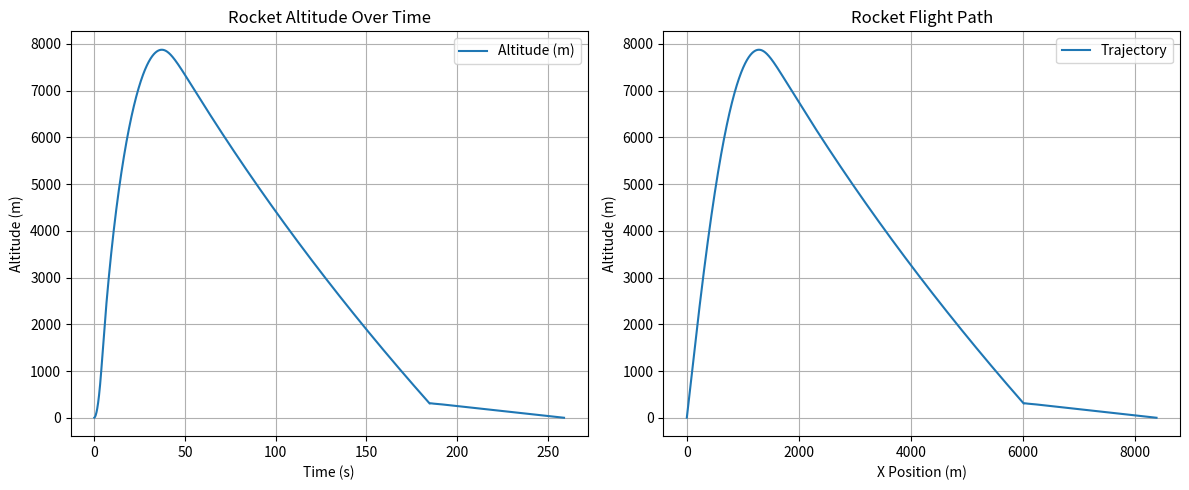

The matplotlib source for this figure:
import numpy as np
import matplotlib.pyplot as plt

a = [0,0,-9.8] # inertial acceleration [m/s^2]
v = [0,0,0] # inertial velocity [m/s]
r = [0,0,0] # inertial position [m]
# o = [0,0,0,1]
w = [0,0,0] # angular velocity [rad/s]

t = 0 # time [s]

x = 0; y = 1; z = 2
lat = 0
long = 0

updateRate = 10 # [Hz]
timeStep = 1/updateRate # [s]
totalImpulse = 32000 # [Ns]
burnTime = 4.5 # [s]
rocketThrust = totalImpulse/burnTime # [N]

dryMass = 39; # [kg]
wetMass = 56.25; # [kg]
m = wetMass

CDr = .55
CDf = .95
flapArea = 0.00839
rocketArea = 0.01885

tilt_angle = np.deg2rad(5)  # Launch tilt angle in radians

main_deployment = 304.8 # [m] (1000 ft)
main_area = 11.9845 # [m^2] (30.5 ft)
main_Cd = 2.92 # [~]
drogue_area = 0.29186 # [m^2] (24 in)
drogue_Cd = 1.16 # [~]

main_settling_time = 2.0  # seconds for the parachute to settle
main_deployed = False
settling_timer = 0.0

def Propagate(flapAngle):
    # flapAngle in degrees
    flapAngle = np.deg2rad(flapAngle)

    global t, a, v, r, m, main_deployed, settling_timer
    t += timeStep
    density = getDensity(r[z])


    #update Mass
    if t < burnTime:
        m -= (wetMass - dryMass)/burnTime*timeStep
    else:
        m = dryMass

    # Compute aerodynamic drag force
    speed = np.sqrt(v[x]**2 + v[z]**2)
    drag_force = 0.5 * density * (4*CDf*flapArea*np.sin(flapAngle) + CDr*rocketArea) * speed**2
    drag_accel = drag_force / m
    
    #update Acceleration
    if t < burnTime: # Motor Acceleration (Boost Phase)
        thrust_accel = rocketThrust / m
        a[x] = thrust_accel * np.sin(tilt_angle) - drag_accel * np.sin(tilt_angle)
        a[z] = thrust_accel * np.cos(tilt_angle) - drag_accel * np.cos(tilt_angle) - 9.8
    elif v[z] < 0 and r[z] < main_deployment: # Main deployment
        a[x] = 0
        if not main_deployed:
            main_deployed = True
            settling_timer = main_settling_time

        if settling_timer > 0:
            a[z] = -0.5 / m * density * (main_Cd * main_area) * np.sqrt(v[z] ** 2) * v[z] * 0.5  # Reduced force during settling
            settling_timer -= timeStep
        else:
            a[z] = -0.5 / m * density * (main_Cd * main_area) * np.sqrt(v[z] ** 2) * v[z] - 9.8
    elif v[z] < 0: # Drogue Deployment
        a[z] = -0.5/m*density*(drogue_Cd*drogue_area)*np.sqrt(v[z]*v[z])*v[z] - 9.8
        a[x] = 0
    else: # Coast Phase
        a[x] = -drag_accel * np.sin(tilt_angle)
        a[z] = -drag_accel * np.cos(tilt_angle) - 9.8

    #update Velocity
    v[x] = v[x] + timeStep*a[x]
    v[y] = v[y] + timeStep*a[y]
    v[z] = v[z] + timeStep*a[z]

    #update Position
    r[x] = r[x] + timeStep*v[x] + .5*a[x]*timeStep**2
    r[y] = r[y] + timeStep*v[y] + .5*a[y]*timeStep**2
    r[z] = r[z] + timeStep*v[z] + .5*a[z]*timeStep**2

    #update orientation
    # o[w] = sqrt(v[x]^2 + v[y]^2 + v[z]^2)
    # o[x] = v[x]/o[w]
    # o[y] = v[y]/o[w]
    # o[z] = v[z]/o[w]

    return 

def getDensity(h):
    """
    Calculate air density given altitude h (in meters ASL).
    
    :param h: Altitude above sea level (m)
    :return: Air density (kg/m³)
    """
    # Constants
    R = 8.31446   # Universal gas constant (J/(mol·K))
    M = 0.0289652 # Molar mass of air (kg/mol)
    L = 0.0065    # Temperature lapse rate in the troposphere (K/m)

    p0 = 101325   # Ground-level pressure (Pa)
    T0 = 288.15   # Ground-level temperature (K)
    
    # Density calculation
    density = (p0 * M) / (R * T0) * np.power((1 - L * h / T0), ((9.8 * M / (R * L)) - 1))

    return density

def getPressure(h):

    # Constants
    R = 8.31446   # Universal gas constant (J/(mol·K))
    M = 0.0289652 # Molar mass of air (kg/mol)
    g0 = 9.81     # [m/s^2]
    Pb = 101325   # [Pa]
    Lb = -0.0065  # Temperature lapse rate in the troposphere (K/m)
    Tb = 288      # [K]
    h0 = 0        # [m]

    pressure = Pb * np.power((1 + (Lb/Tb) * (h - h0)), (-g0*M/(R*Lb)))

    return pressure

def getTemperature(h):

    # Constants
    R = 8.31446   # Universal gas constant (J/(mol·K))

    temperature = getPressure(h)/(R*getDensity(h)) # ideal gas law
    temperature = temperature - 273.15 # kelvin to C

    return temperature

### Test the propagater ###

def simulate_flight(flap_angle):
    """Runs the simulation until the rocket returns to the ground."""
    global t, r, v, a, m
    t = 0
    r = [0, 0, 0]
    v = [0, 0, 0]
    a = [0, 0, -9.8]
    m = wetMass

    time_data = []
    altitude_data = []
    x_data = []

    while r[z] >= 0:
        Propagate(flap_angle)
        time_data.append(t)
        altitude_data.append(r[z])
        x_data.append(r[x])

    return time_data, altitude_data, x_data

if __name__ == "__main__":
    # Run simulation for a chosen flap angle
    time_data, altitude_data, x_data = simulate_flight(flap_angle=0)
    print(max(altitude_data))

    import matplotlib.pyplot as plt

    # Create a figure with two subplots
    fig, axes = plt.subplots(1, 2, figsize=(12, 5))

    # Plot altitude vs. time
    axes[0].plot(time_data, altitude_data, label='Altitude (m)')
    axes[0].set_xlabel('Time (s)')
    axes[0].set_ylabel('Altitude (m)')
    axes[0].set_title('Rocket Altitude Over Time')
    axes[0].legend()
    axes[0].grid()

    # Plot flight path (altitude vs. x position)
    axes[1].plot(x_data, altitude_data, label='Trajectory')
    axes[1].set_xlabel('X Position (m)')
    axes[1].set_ylabel('Altitude (m)')
    axes[1].set_title('Rocket Flight Path')
    axes[1].legend()
    axes[1].grid()

    # Adjust layout and show the plots
    plt.tight_layout()
    plt.show()


